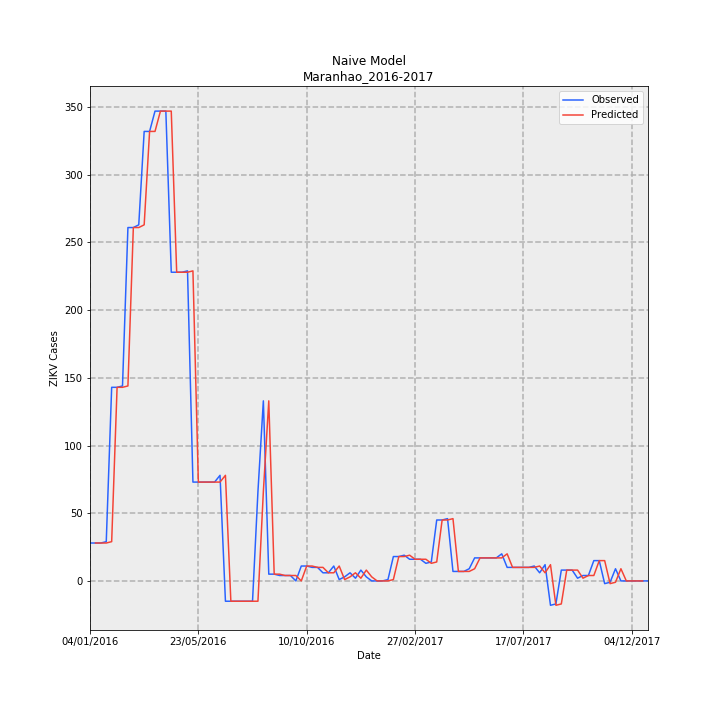

The table this chart was drawn from, first rows:
Date, Observed, Predicted, error
04/01/2016, 28, , 
11/01/2016, 28, 28.0, 0.0
18/01/2016, 28, 28.0, 0.0
25/01/2016, 29, 28.0, -1.0
01/02/2016, 143, 29.0, -114.0
08/02/2016, 143, 143.0, 0.0
15/02/2016, 144, 143.0, -1.0
22/02/2016, 261, 144.0, -117.0
29/02/2016, 261, 261.0, 0.0
07/03/2016, 263, 261.0, -2.0
14/03/2016, 332, 263.0, -69.0
21/03/2016, 332, 332.0, 0.0
28/03/2016, 347, 332.0, -15.0
04/04/2016, 347, 347.0, 0.0
11/04/2016, 347, 347.0, 0.0
18/04/2016, 228, 347.0, 119.0
25/04/2016, 228, 228.0, 0.0
02/05/2016, 228, 228.0, 0.0
09/05/2016, 229, 228.0, -1.0
16/05/2016, 73, 229.0, 156.0
23/05/2016, 73, 73.0, 0.0
30/05/2016, 73, 73.0, 0.0
06/06/2016, 73, 73.0, 0.0
13/06/2016, 73, 73.0, 0.0
20/06/2016, 78, 73.0, -5.0
27/06/2016, -15, 78.0, 93.0
04/07/2016, -15, -15.0, 0.0
11/07/2016, -15, -15.0, 0.0
18/07/2016, -15, -15.0, 0.0
25/07/2016, -15, -15.0, 0.0
01/08/2016, -15, -15.0, 0.0
08/08/2016, 66, -15.0, -81.0
15/08/2016, 133, 66.0, -67.0
22/08/2016, 5, 133.0, 128.0
29/08/2016, 5, 5.0, 0.0
05/09/2016, 4, 5.0, 1.0
12/09/2016, 4, 4.0, 0.0
19/09/2016, 4, 4.0, 0.0
26/09/2016, 0, 4.0, 4.0
03/10/2016, 11, 0.0, -11.0
10/10/2016, 11, 11.0, 0.0
17/10/2016, 10, 11.0, 1.0
24/10/2016, 10, 10.0, 0.0
31/10/2016, 6, 10.0, 4.0
07/11/2016, 6, 6.0, 0.0
14/11/2016, 11, 6.0, -5.0
21/11/2016, 1, 11.0, 10.0
28/11/2016, 3, 1.0, -2.0
05/12/2016, 6, 3.0, -3.0
12/12/2016, 2, 6.0, 4.0
19/12/2016, 8, 2.0, -6.0
26/12/2016, 3, 8.0, 5.0
02/01/2017, 0, 3.0, 3.0
09/01/2017, 0, 0.0, 0.0
16/01/2017, 0, 0.0, 0.0
23/01/2017, 1, 0.0, -1.0
30/01/2017, 18, 1.0, -17.0
06/02/2017, 18, 18.0, 0.0
13/02/2017, 19, 18.0, -1.0
20/02/2017, 16, 19.0, 3.0
... 44 more rows
